Run: headless pygame with SDL's dummy video driver; simulated clock (each Clock.tick advances the game by its frame time, no real sleeping); random seed 0; keys injected as events and as key.get_pressed() state; mouse plan: one left click at the window centre at the start of phase 2, then a move to the lower-right quarter at the start of phase 3.
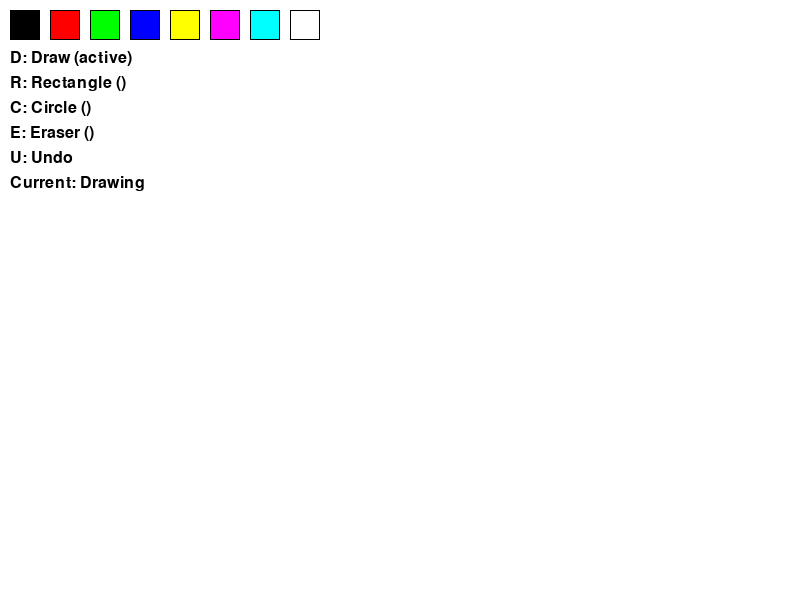
Frame 1 of 4 · flips 1–60 · no input
Frame 2 of 4 · flips 61–180 · clicked the window centre · tapped SPACE, RETURN · held RIGHT (→), D · screen unchanged from frame 1, image omitted
Frame 3 of 4 · flips 181–300 · moved the mouse to the lower-right quarter · held DOWN (↓), S · screen unchanged from frame 2, image omitted
Frame 4 of 4 · flips 301–420 · held LEFT (←), A, UP (↑), W · screen unchanged from frame 3, image omitted

The pygame program that drew these frames:

import pygame
import math

pygame.init()

screen = pygame.display.set_mode((800, 600))
pygame.display.set_caption("Drawing App")

# Tools
DRAW = 0
RECTANGLE = 1
CIRCLE = 2
ERASER = 3

current_tool = DRAW
drawing = False
start_pos = (0, 0)
current_color = (0, 0, 0)  # Start with black
eraser_size = 20

# Store all drawings as a list of surfaces
canvas = pygame.Surface((800, 600))
canvas.fill((255, 255, 255))  # White background

# Store shapes for undo functionality
shapes = []

# Color palette
colors = [
    (0, 0, 0),      # Black
    (255, 0, 0),    # Red
    (0, 255, 0),    # Green
    (0, 0, 255),    # Blue
    (255, 255, 0),  # Yellow
    (255, 0, 255),  # Magenta
    (0, 255, 255),  # Cyan
    (255, 255, 255) # White (eraser color)
]

clock = pygame.time.Clock()

def draw_rect(surface, color, start, end, width=1):
    rect = pygame.Rect(start, (end[0] - start[0], end[1] - start[1]))
    pygame.draw.rect(surface, color, rect, width)

def draw_circle(surface, color, start, end, width=1):
    radius = int(math.sqrt((end[0] - start[0])**2 + (end[1] - start[1])**2))
    pygame.draw.circle(surface, color, start, radius, width)

def draw_eraser(surface, pos, size, color=(255, 255, 255)):
    pygame.draw.circle(surface, color, pos, size // 2)

running = True
while running:
    for event in pygame.event.get():
        if event.type == pygame.QUIT:
            running = False
        
        elif event.type == pygame.MOUSEBUTTONDOWN:
            if event.button == 1:  # Left mouse button
                drawing = True
                start_pos = event.pos
                
                # Check if color selection clicked
                for i, color in enumerate(colors):
                    rect = pygame.Rect(10 + i * 40, 10, 30, 30)
                    if rect.collidepoint(event.pos):
                        current_color = color
                        if i == len(colors) - 1:  # Last color is white (eraser)
                            current_tool = ERASER
                        else:
                            if current_tool == ERASER:
                                current_tool = DRAW  # Switch back to draw if selecting a color
        
        elif event.type == pygame.MOUSEBUTTONUP:
            if event.button == 1 and drawing:
                drawing = False
                if current_tool == RECTANGLE:
                    shapes.append(("rect", current_color, start_pos, event.pos, 2))
                    draw_rect(canvas, current_color, start_pos, event.pos, 2)
                elif current_tool == CIRCLE:
                    shapes.append(("circle", current_color, start_pos, event.pos, 2))
                    draw_circle(canvas, current_color, start_pos, event.pos, 2)
        
        elif event.type == pygame.MOUSEMOTION:
            if drawing:
                if current_tool == DRAW:
                    pygame.draw.line(canvas, current_color, event.pos, event.pos, 5)
                elif current_tool == ERASER:
                    draw_eraser(canvas, event.pos, eraser_size)
        
        elif event.type == pygame.KEYDOWN:
            if event.key == pygame.K_d:  # Draw mode
                current_tool = DRAW
            elif event.key == pygame.K_r:  # Rectangle mode
                current_tool = RECTANGLE
            elif event.key == pygame.K_c:  # Circle mode
                current_tool = CIRCLE
            elif event.key == pygame.K_e:  # Eraser mode
                current_tool = ERASER
            elif event.key == pygame.K_u:  # Undo
                if shapes:
                    last_shape = shapes.pop()
                    # Redraw everything except the last shape
                    canvas.fill((255, 255, 255))
                    for shape in shapes:
                        if shape[0] == "rect":
                            draw_rect(canvas, shape[1], shape[2], shape[3], shape[4])
                        elif shape[0] == "circle":
                            draw_circle(canvas, shape[1], shape[2], shape[3], shape[4])
    
    # Draw everything
    screen.fill((255, 255, 255))
    screen.blit(canvas, (0, 0))
    
    # Draw color palette
    for i, color in enumerate(colors):
        rect = pygame.Rect(10 + i * 40, 10, 30, 30)
        pygame.draw.rect(screen, color, rect)
        pygame.draw.rect(screen, (0, 0, 0), rect, 1)  # Border
    
    # Draw tool indicators
    font = pygame.font.SysFont(None, 24)
    tools_text = [
        f"D: Draw ({'active' if current_tool == DRAW else ''})",
        f"R: Rectangle ({'active' if current_tool == RECTANGLE else ''})",
        f"C: Circle ({'active' if current_tool == CIRCLE else ''})",
        f"E: Eraser ({'active' if current_tool == ERASER else ''})",
        f"U: Undo",
        f"Current: {'Drawing' if current_tool == DRAW else 'Rectangle' if current_tool == RECTANGLE else 'Circle' if current_tool == CIRCLE else 'Eraser'}"
    ]
    
    for i, text in enumerate(tools_text):
        text_surface = font.render(text, True, (0, 0, 0))
        screen.blit(text_surface, (10, 50 + i * 25))
    
    # If drawing a preview shape
    if drawing and current_tool in (RECTANGLE, CIRCLE):
        temp_surface = pygame.Surface((800, 600), pygame.SRCALPHA)
        if current_tool == RECTANGLE:
            draw_rect(temp_surface, (*current_color, 128), start_pos, pygame.mouse.get_pos(), 2)
        elif current_tool == CIRCLE:
            draw_circle(temp_surface, (*current_color, 128), start_pos, pygame.mouse.get_pos(), 2)
        screen.blit(temp_surface, (0, 0))
    
    pygame.display.flip()
    clock.tick(60)

pygame.quit()
